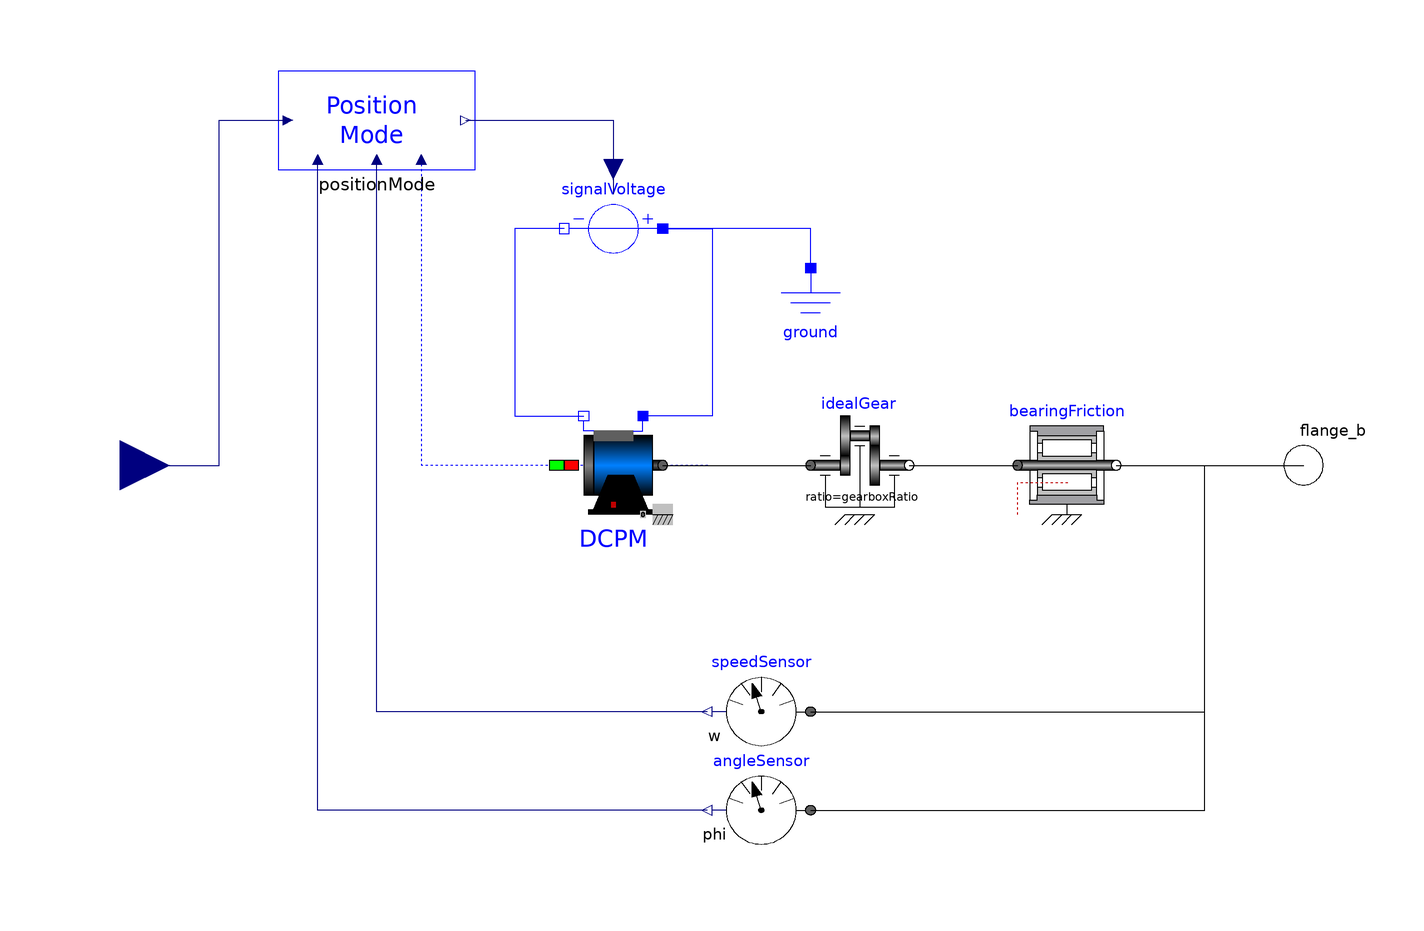

The Modelica model whose source follows is shown above as a component diagram (icons at their Placement, wires along their Line points).

model PositionAxis
      import Modelica.SIunits;
      Modelica.Electrical.Machines.BasicMachines.DCMachines.DC_PermanentMagnet DCPM(IaNominal = nominalCurrent, Jr = motorInertia + gearboxInertia, La = armatureInductance, Ra = armatureResistance, VaNominal = nominalVoltage, phiMechanical(displayUnit = "rad"), wMechanical(displayUnit = "rad/s"), wNominal = nominalRPM * 2 * 3.14159265358979323846 / 60) annotation(
        Placement(transformation(extent = {{-30, -10}, {-10, 10}}, rotation = 0)));
      Modelica.Electrical.Analog.Sources.SignalVoltage signalVoltage annotation(
        Placement(transformation(origin = {-20, 48}, extent = {{-10, 10}, {10, -10}}, rotation = 180)));
      Modelica.Electrical.Analog.Basic.Ground ground annotation(
        Placement(transformation(extent = {{10, 20}, {30, 40}}, rotation = 0)));
      Modelica.Mechanics.Rotational.Components.IdealGear idealGear(ratio = gearboxRatio, useSupport = false) annotation(
        Placement(transformation(extent = {{20, -10}, {40, 10}}, rotation = 0)));
      Modelica.Mechanics.Rotational.Sensors.AngleSensor angleSensor annotation(
        Placement(transformation(extent = {{20, -80}, {0, -60}}, rotation = 0)));
      Modelica.Mechanics.Rotational.Sensors.SpeedSensor speedSensor annotation(
        Placement(transformation(extent = {{20, -60}, {0, -40}}, rotation = 0)));
      Modelica.Mechanics.Rotational.Components.BearingFriction bearingFriction(tau_pos = [0, 0.0328; 3, 0.063; 4, 0.0731], useSupport = false) annotation(
        Placement(visible = true, transformation(extent = {{62, -10}, {82, 10}}, rotation = 0)));
      Modelica.Blocks.Interfaces.RealInput setPosition annotation(
        Placement(visible = true, transformation(origin = {-120, 0}, extent = {{10, 10}, {-10, -10}}, rotation = 180), iconTransformation(extent = {{10, 10}, {-10, -10}}, rotation = 180)));
      parameter SIunits.Voltage nominalVoltage = 24 "|Motor||";
      parameter SIunits.Current nominalCurrent = 2.36 "|Motor||";
      parameter SIunits.Conversions.NonSIunits.AngularVelocity_rpm nominalRPM = 6700 "|Motor||";
      parameter SIunits.Resistance armatureResistance = 0.978 "|Motor||";
      parameter SIunits.Inductance armatureInductance = 0.000573 "|Motor||";
      parameter SIunits.Inertia motorInertia = 0.0000135 "|Motor||";
      parameter SIunits.Inertia gearboxInertia = 0.000000409 "|Motor||";
      parameter Real gearboxRatio = 100 "|Motor||";
      parameter Integer encoderTickPerRound = 4000 "|Motor||";
      parameter SIunits.AngularVelocity thresholdPosition "|Position Controller|| threshold velocity for position controller";
      parameter SIunits.AngularVelocity maximumVelocity = 2 "|Position Controller|| maximum allowable velocity set";
      parameter SIunits.Time PIDPeriodPosition = 0.001 "|Position Controller|| Time period for position pid controller";
      parameter Integer PParam1Position "|Position Controller|| first parameter for proportional gain in position controller";
      parameter Integer PParam2Position "|Position Controller|| second parameter for proportional gain in position controller";
      parameter Integer IParam1Position "|Position Controller|| first parameter for integral gain in position controller";
      parameter Integer IParam2Position "|Position Controller|| second parameter for integral gain in position controller";
      parameter Integer DParam1Position "|Position Controller|| first parameter for derivative gain in position controller";
      parameter Integer DParam2Position "|Position Controller|| second parameter for derivative gain in position controller";
      parameter Integer IClip1Position "|Position Controller|| first parameter for integral clip in position controller";
      parameter Integer IClip2Position "|Position Controller|| second parameter for integral clip in position controller";
      parameter SIunits.AngularVelocity thresholdVelocity "|Velocity Controller|| threshold velocity for velocity controller";
      parameter Modelica.SIunits.Current maximumCurrent = 2.68 "|Velocity Controller|| maximum allowable current set";
      parameter SIunits.Time PIDPeriodVelocity = 0.001 "|Velocity Controller|| Time period for velocity pid controller";
      parameter Integer PParam1Velocity "|Velocity Controller|| first parameter for proportional gain in velocity controller";
      parameter Integer PParam2Velocity "|Velocity Controller|| second parameter for proportional gain in velocity controller";
      parameter Integer IParam1Velocity "|Velocity Controller|| first parameter for integral gain in velocity controller";
      parameter Integer IParam2Velocity "|Velocity Controller|| second parameter for integral gain in velocity controller";
      parameter Integer DParam1Velocity "|Velocity Controller|| first parameter for derivative gain in velocity controller";
      parameter Integer DParam2Velocity "|Velocity Controller|| second parameter for derivative gain in velocity controller";
      parameter Integer IClip1Velocity "|Velocity Controller|| first parameter for integral clip in velocity controller";
      parameter Integer IClip2Velocity "|Velocity Controller|| second parameter for integral clip in velocity controller";
      parameter Integer maximumPWM = 32767 "|Current Controller|| maximum allowable PWM set";
      parameter SIunits.Time PIDPeriodCurrent = 0.001 "|Current Controller|| Time period for current pid controller";
      parameter Integer PParamCurrent "|Current Controller|| proportional gain in current controller";
      parameter Integer IParamCurrent "|Current Controller|| integral gain in current controller";
      parameter Integer DParamCurrent "|Current Controller|| derivative gain in current controller";
      parameter Integer IClipCurrent = 0 "|Current Controller|| integral clip in current controller";
      OM_SP7.Controller.Modes.PositionMode positionMode(motorVoltage = nominalVoltage, encoderTickPerRound = encoderTickPerRound, thresholdPosition = thresholdPosition, maximumVelocity = maximumVelocity, PIDPeriodPosition = PIDPeriodPosition, PParam1Position = PParam1Position, PParam2Position = PParam2Position, IParam1Position = IParam1Position, IParam2Position = IParam2Position, DParam1Position = DParam1Position, DParam2Position = DParam2Position, IClip1Position = IClip1Position, IClip2Position = IClip2Position, thresholdVelocity = thresholdVelocity, maximumCurrent = maximumCurrent, PIDPeriodVelocity = PIDPeriodVelocity, PParam1Velocity = PParam1Velocity, PParam2Velocity = PParam2Velocity, IParam1Velocity = IParam1Velocity, IParam2Velocity = IParam2Velocity, DParam1Velocity = DParam1Velocity, DParam2Velocity = DParam2Velocity, IClip1Velocity = IClip1Velocity, IClip2Velocity = IClip2Velocity, maximumPWM = maximumPWM, PIDPeriodCurrent = PIDPeriodCurrent, PParamCurrent = PParamCurrent, IParamCurrent = IParamCurrent, DParamCurrent = DParamCurrent, IClipCurrent = IClipCurrent, gearRatio = idealGear.ratio) annotation(
        Placement(visible = true, transformation(extent = {{-88, 60}, {-48, 80}}, rotation = 0)));
      Modelica.Mechanics.Rotational.Interfaces.Flange_b flange_b annotation(
        Placement(transformation(extent = {{110, -10}, {130, 10}}, rotation = 0)));
    equation
      connect(ground.p, signalVoltage.p) annotation(
        Line(points = {{20, 40}, {20, 48}, {-10, 48}}, color = {0, 0, 255}));
      connect(idealGear.flange_b, bearingFriction.flange_a) annotation(
        Line(points = {{40, 0}, {62, 0}}));
      positionMode.currentFeedback = DCPM.airGapDC.ia;
      connect(signalVoltage.n, DCPM.pin_an) annotation(
        Line(points = {{-30, 48}, {-40, 48}, {-40, 10}, {-26, 10}}, color = {0, 0, 255}));
      connect(signalVoltage.p, DCPM.pin_ap) annotation(
        Line(points = {{-10, 48}, {0, 48}, {0, 10}, {-14, 10}}, color = {0, 0, 255}));
      connect(bearingFriction.flange_b, flange_b) annotation(
        Line(points = {{82, 0}, {120, 0}}));
      connect(speedSensor.flange, flange_b) annotation(
        Line(points = {{20, -50}, {100, -50}, {100, 0}, {120, 0}}, color = {0, 0, 0}));
      connect(angleSensor.flange, flange_b) annotation(
        Line(points = {{20, -70}, {100, -70}, {100, 0}, {120, 0}}, color = {0, 0, 0}));
      connect(DCPM.flange, idealGear.flange_a) annotation(
        Line(points = {{-10, 0}, {20, 0}}, color = {0, 0, 0}));
      connect(setPosition, positionMode.setPosition) annotation(
        Line(points = {{-120, 0}, {-100, 0}, {-100, 70}, {-86, 70}}, color = {0, 0, 127}));
      connect(speedSensor.w, positionMode.velocityFeedback) annotation(
        Line(points = {{-1, -50}, {-68, -50}, {-68, 62}}, color = {0, 0, 127}));
      connect(angleSensor.phi, positionMode.positionFeedback) annotation(
        Line(points = {{-1, -70}, {-80, -70}, {-80, 62}}, color = {0, 0, 127}));
      connect(positionMode.setVoltage, signalVoltage.v) annotation(
        Line(points = {{-50, 70}, {-20, 70}, {-20, 55}}, color = {0, 0, 127}));
      annotation(
        Diagram(coordinateSystem(preserveAspectRatio = false, extent = {{-140, -100}, {140, 100}}), graphics = {Line(origin = {-0.863013, -4.0394e-05},points = {{0, 0}, {-58, 0}, {-58, 62}}, color = {0, 0, 255}, pattern = LinePattern.Dot)}),
        Icon(coordinateSystem(preserveAspectRatio = false, extent = {{-140, -100}, {140, 100}}), graphics = {Rectangle(lineColor = {255, 128, 0}, fillColor = {255, 128, 0}, fillPattern = FillPattern.Solid, extent = {{-140, 60}, {140, -60}}), Text(pattern = LinePattern.None, extent = {{-100, 40}, {100, 0}}, textString = "Position"), Text(pattern = LinePattern.None, extent = {{-102, -2}, {98, -42}}, textString = "Axis"), Text(lineColor = {0, 0, 255}, extent = {{-140, 100}, {140, 60}}, textString = "%name")}));
    end PositionAxis;